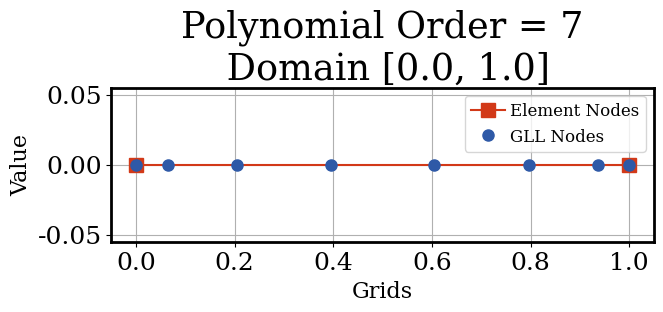

This chart was generated by the following Python code:
"""
A function for identify the lglnodes by order N
@yuningw
"""
import numpy as np


def lglnodes(N):
  # Truncation + 1
  N1 = N + 1

  # Use the Chebyshev-Gauss-Lobatto nodes as the first guess
  x = np.cos(np.pi * np.arange(N + 1) / N).astype(np.float64)

  # The Legendre Vandermonde Matrix
  P = np.zeros((N1, N1)).astype(np.float64)

  # Compute P_(N) using the recursion relation
  # Compute its first and second derivatives and
  # update x using the Newton-Raphson method.
  xold = 2

  while np.max(np.abs(x - xold)) > np.finfo(float).eps:
    xold = x.copy()

    P[:, 0] = 1
    P[:, 1] = x

    for k in range(2, N1):
      P[:, k] = ((2 * k - 1) * x * P[:, k - 1] - (k - 1) * P[:, k - 2]) / k

    x = xold - (x * P[:, N1 - 1] - P[:, N - 1]) / (N1 * P[:, N1 - 1])

  w = 2 / (N * N1 * P[:, N1 - 1]**2)

  return x, w, P


class gll_Mapper:

  def __init__(self, poly_ord=5):
    self.N = poly_ord
    self.n, self.w, self.P = self.lglnodes()

  def cartisan_2_gll(self, e_max, e_min):
    """
        Use the upper and lower bound of the domain to interpolate the GLL points 

        """
    h = e_max - e_min
    gll_nodes = np.linspace(e_min, e_max, self.N + 1).astype(np.float64)

    gll_nodes = ((1 + self.n) / 2) * h + e_min
    print(f"Gll_nodes = {gll_nodes}")

    return gll_nodes

  def lglnodes(self):
    N = self.N
    # Truncation + 1
    N1 = N + 1

    # Use the Chebyshev-Gauss-Lobatto nodes as the first guess
    x = np.cos(np.pi * np.arange(N + 1) / N).astype(np.float64)

    # The Legendre Vandermonde Matrix
    P = np.zeros((N1, N1)).astype(np.float64)

    # Compute P_(N) using the recursion relation
    # Compute its first and second derivatives and
    # update x using the Newton-Raphson method.
    xold = 2

    while np.max(np.abs(x - xold)) > np.finfo(float).eps:
      xold = x.copy()

      P[:, 0] = 1
      P[:, 1] = x

      for k in range(2, N1):
        P[:, k] = ((2 * k - 1) * x * P[:, k - 1] - (k - 1) * P[:, k - 2]) / k

      x = xold - (x * P[:, N1 - 1] - P[:, N - 1]) / (N1 * P[:, N1 - 1])

    w = 2 / (N * N1 * P[:, N1 - 1]**2)

    return x, w, P


if __name__ == '__main__':
  """
    A very simple check based on 1D domain [0,2] of GLL points
    """

  import matplotlib.pyplot as plt
  plt.rc("font", family="serif")
  plt.rc("font", size=22)
  plt.rc("axes", labelsize=16, linewidth=2)
  plt.rc("legend", fontsize=12, handletextpad=0.3)
  plt.rc("xtick", labelsize=18)
  plt.rc("ytick", labelsize=18)

  class colorplate:
    red = "#D23918"  # luoshenzhu
    blue = "#2E59A7"  # qunqing
    yellow = "#E5A84B"  # huanghe liuli
    cyan = "#5DA39D"  # er lv
    black = "#151D29"  # lanjian
    gray = "#DFE0D9"  # ermuyu
    grays = "#6B6C6E"  # ermuyu

  domain = np.array([0, 1], dtype=np.float64)
  N = 7
  mapper = gll_Mapper(N)

  gll_nodes = mapper.cartisan_2_gll(e_max=domain.max(), e_min=domain.min())
  x, w, P = mapper.lglnodes()
  print(f"x = {x}")
  print(f"w = {w}")
  print(f"P = {P}")
  with open(f'GLL_{N}.dat', 'w') as f:
    for i, gi in enumerate(gll_nodes):
      f.write(f"{i}\t{gi}\n")
  f.close()

  fig, axs = plt.subplots(1, 1, figsize=(7, 2))

  y_domain = np.zeros_like(domain)
  y_gll = np.zeros_like(gll_nodes)
  axs.plot(
      domain,
      y_domain,
      's-',
      markersize=10,
      c=colorplate.red,
      label='Element Nodes')
  axs.plot(
      gll_nodes, y_gll, 'o', markersize=8, c=colorplate.blue, label='GLL Nodes')
  axs.grid()
  axs.set_ylabel('Value')
  axs.set_xlabel('Grids')
  axs.set_title(
      f'Polynomial Order = {N}\n Domain [{domain.min()}, {domain.max()}]')
  axs.legend(loc='upper right')
  # fig.savefig('Figs/Validation.jpg',bbox_inches='tight',dpi=300)
  plt.show()
